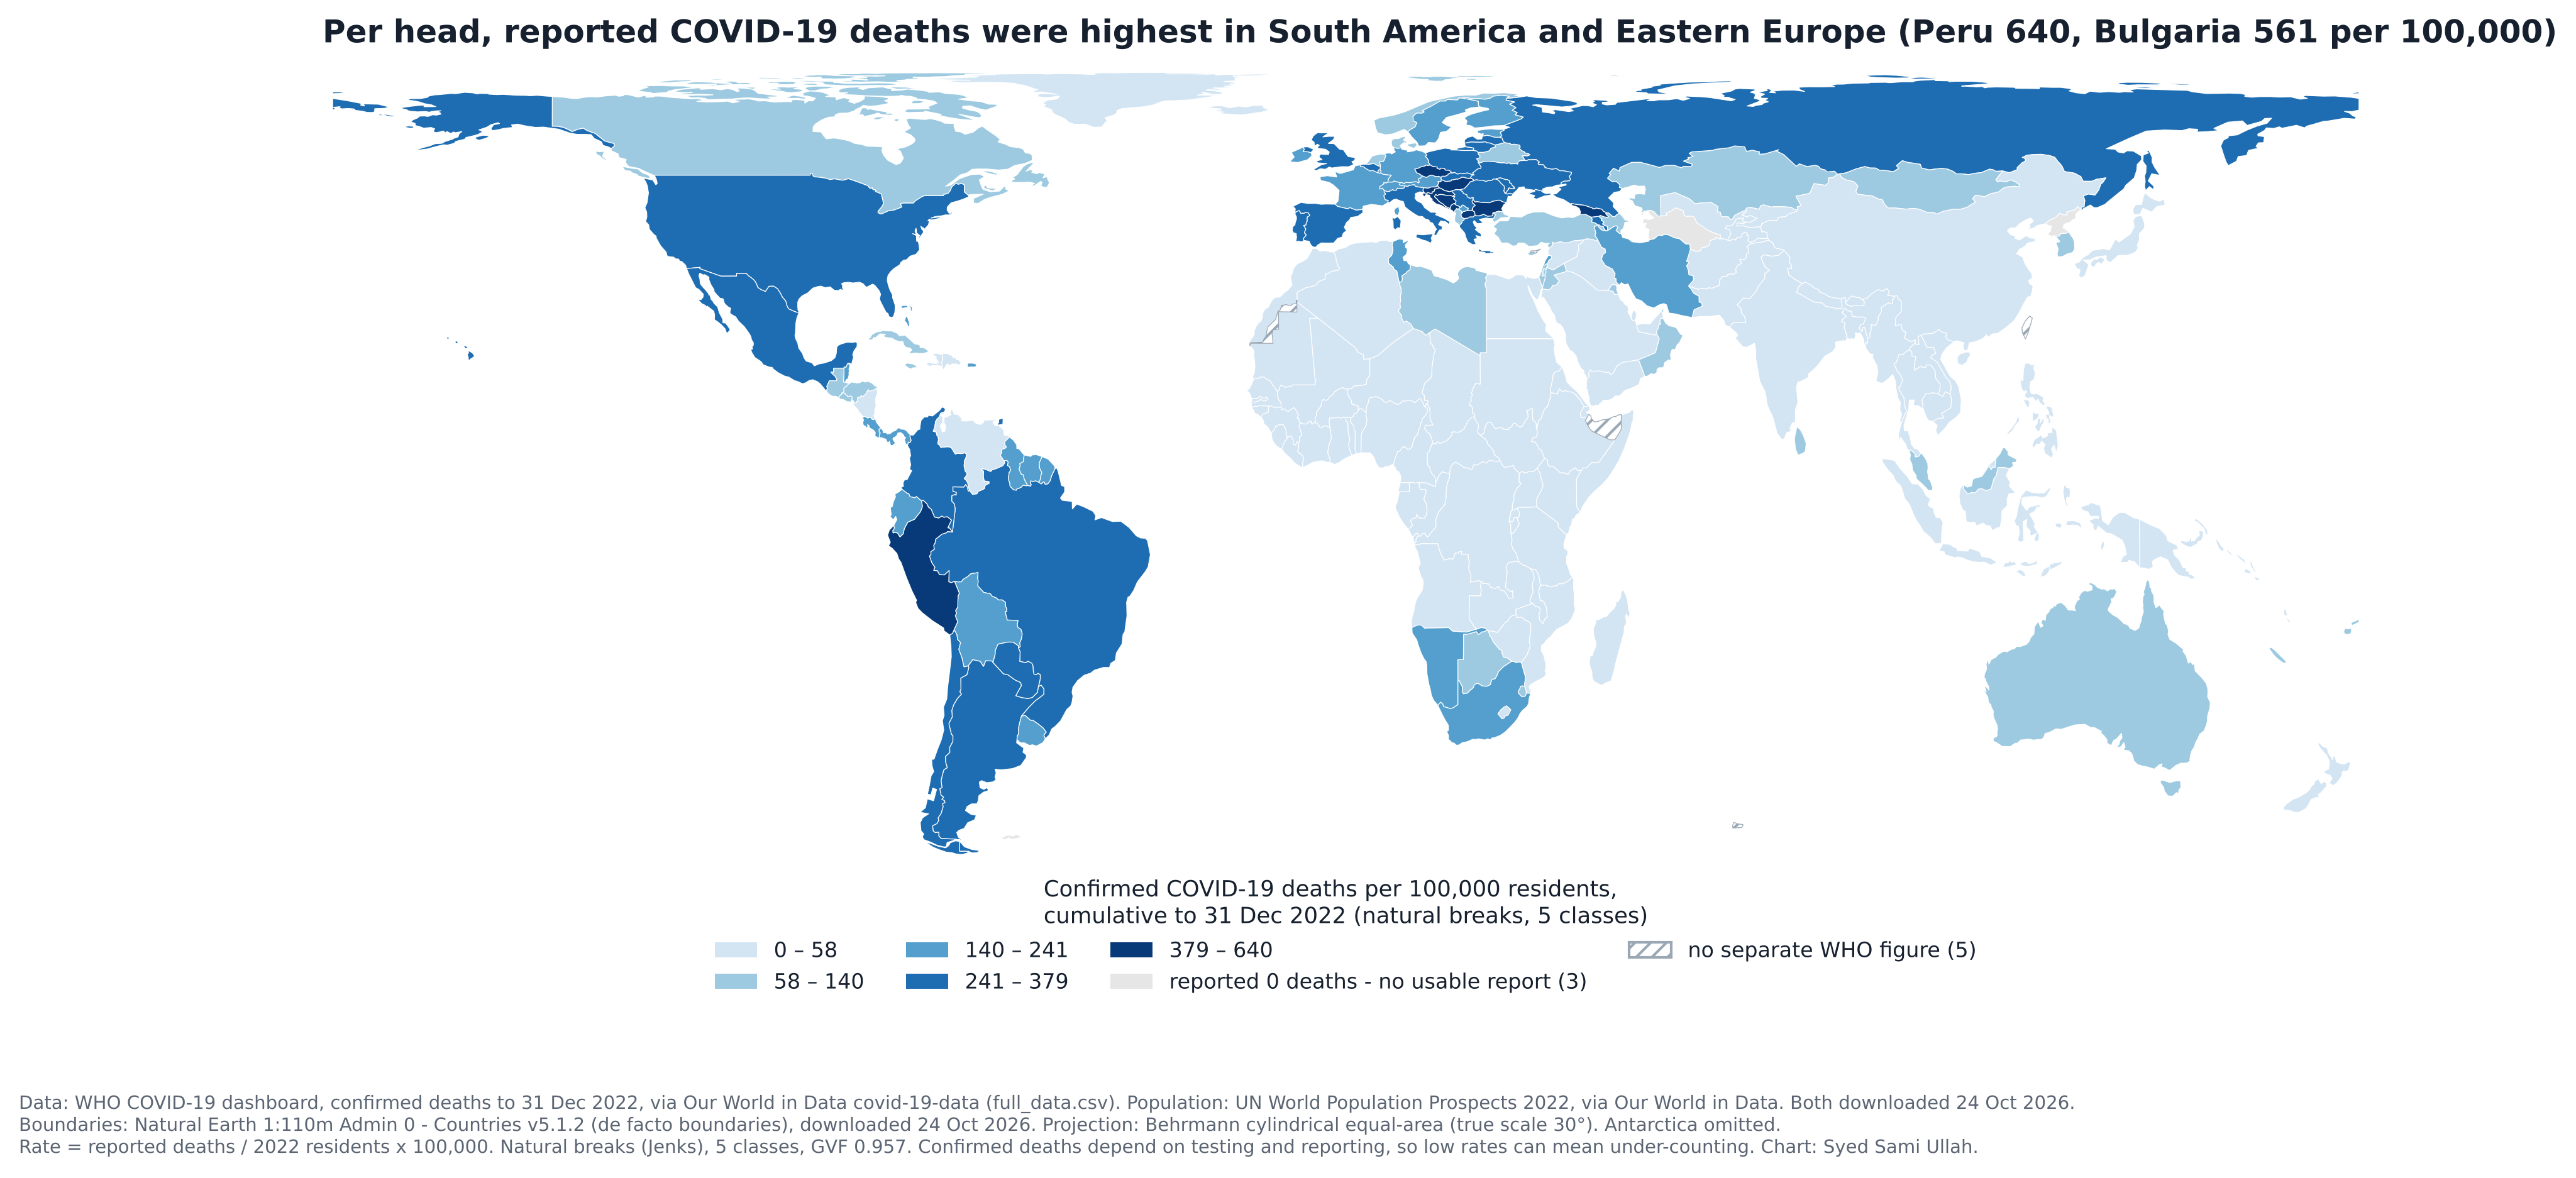

The script that drew this image:
# %% [markdown]
# # Week 5 - Part F (bonus): a normalized map on real data
#
# **COVID-19 deaths per 100,000 people, cumulative to 31 December 2022, by country.** A real count (confirmed deaths reported to WHO) divided by a real denominator (UN 2022 population), on real boundaries (Natural Earth), five classes, an equal-area projection and a full caption.
#
# Sources, all downloaded **24 October 2026** (`get_data.py` re-creates both files):
# - **Deaths:** WHO COVID-19 dashboard counts, as republished by Our World in Data, `covid-19-data/public/data/cases_deaths/full_data.csv`, column `total_deaths` on 2022-12-31.
# - **Population:** UN World Population Prospects 2022, as packaged by Our World in Data, `covid-19-data/scripts/input/un/population_latest.csv`.
# - **Boundaries:** Natural Earth 1:110m Admin 0 - Countries, **release v5.1.2** (`natural-earth-vector` repository). Natural Earth draws *de facto* boundaries. Kashmir, for example, is split along the Line of Control, which matches neither Pakistan's nor India's official maps. At this scale that's a political choice made by the boundary file, and I'm stating it rather than hiding it (slide 48).

# %%
import sys
import json
from pathlib import Path

import numpy as np
import pandas as pd
import matplotlib.pyplot as plt
from matplotlib.patches import Patch, Polygon as MplPolygon
from matplotlib.collections import PatchCollection

try:
    HERE = Path(__file__).resolve().parent
    IN_NOTEBOOK = False
except NameError:
    HERE = Path.cwd()
    IN_NOTEBOOK = True
sys.path.insert(0, str(HERE.parent))           # geolib.py / vizlib.py live in week5/


def show():
    if IN_NOTEBOOK:
        plt.show()
    else:
        plt.close("all")


import geolib as gl
from vizlib import PALETTE, save_fig, style_defaults

style_defaults()
INK, SOFT, GREY = PALETTE["ink"], PALETTE["ink_soft"], PALETTE["muted"]
DATA = HERE / "data"
LAT_TS = 30.0                                 # Behrmann: cylindrical equal-area with true scale at 30°

# %% [markdown]
# ## Load, join, and count what doesn't join

# %%
df = pd.read_csv(DATA / "covid_deaths_2022.csv")
with open(DATA / "ne_110m_admin_0_countries_v5.1.2.geojson") as fh:
    ne = json.load(fh)["features"]


def ne_key(p):
    return p["ISO_A3_EH"] if p["ISO_A3_EH"] != "-99" else p["ADM0_A3"]


shapes = {}                                   # key -> (name, [rings])
for f in ne:
    p, geom = f["properties"], f["geometry"]
    polys = geom["coordinates"] if geom["type"] == "MultiPolygon" else [geom["coordinates"]]
    shapes[ne_key(p)] = (p["NAME"], [poly[0] for poly in polys])
print(f"{len(df)} countries/territories with deaths + population; {len(shapes)} Natural Earth polygons")

dropped = ["ATA"]                              # Antarctica: no population, and it would fill a fifth of an equal-area map
geo_keys = set(shapes) - set(dropped)
no_poly = df[~df.iso3.isin(geo_keys)]
no_data = sorted(shapes[k][0] for k in geo_keys - set(df.iso3))
print(f"rows with no polygon at 1:110m: {len(no_poly)} (small islands and territories, {no_poly.population.sum() / 1e6:.1f} M people), e.g. {no_poly.location.head(6).tolist()}")
print(f"polygons with no row: {len(no_data)} -> {no_data}")

# %% [markdown]
# ## Normalize, and say what is excluded

# %%
df["rate"] = df.deaths_to_2022_12_31 / df.population * 1e5
zero = df[(df.deaths_to_2022_12_31 == 0) & df.iso3.isin(geo_keys)]
print(f"countries reporting ZERO deaths across 2020-2022: {zero.location.tolist()}  (population {zero.population.sum() / 1e6:.1f} M)")
mapped = df[df.iso3.isin(geo_keys) & (df.deaths_to_2022_12_31 > 0)].copy()
print(f"mapped: {len(mapped)} countries, {mapped.population.sum() / 1e9:.2f} bn people, {mapped.deaths_to_2022_12_31.sum() / 1e6:.2f} M reported deaths")

for sch in ["equal", "quantile", "natural"]:
    e = gl.breaks(mapped.rate, sch, 5)
    print(f"{sch:>9s}: breaks {[round(float(x)) for x in e]}  GVF {gl.gvf(mapped.rate, e):.3f}  counts {np.bincount(gl.class_of(mapped.rate, e), minlength=5).tolist()}")
EDGES = gl.breaks(mapped.rate, "natural", 5)
GVF = gl.gvf(mapped.rate, EDGES)

by_count = mapped.nlargest(5, "deaths_to_2022_12_31")
by_rate = mapped.nlargest(5, "rate")
print("\ntop 5 by COUNT:", [(r.location, f"{r.deaths_to_2022_12_31:,}", f"{r.rate:.0f}/100k") for r in by_count.itertuples()])
print("top 5 by RATE: ", [(r.location, f"{r.deaths_to_2022_12_31:,}", f"{r.rate:.0f}/100k") for r in by_rate.itertuples()])
print(f"r(deaths, population) across mapped countries: {mapped.deaths_to_2022_12_31.corr(mapped.population):+.2f}")
print(f"overlap of the two top-5 lists: {len(set(by_count.iso3) & set(by_rate.iso3))}")
pak = mapped.set_index("iso3").loc["PAK"]
pak_rank = int(mapped.rate.rank(ascending=False)[mapped.iso3 == "PAK"].iloc[0])
print(f"Pakistan: {pak.deaths_to_2022_12_31:,} deaths, {pak.rate:.1f} per 100k (rank {pak_rank} of {len(mapped)}, class {int(gl.class_of([pak.rate], gl.breaks(mapped.rate, 'natural', 5))[0]) + 1} of 5)")

# %% [markdown]
# **Exclusions, with rule and count.**
# - **Antarctica** dropped (no population). It would otherwise be the largest single patch on an equal-area map.
# - **Rule: a country that reported zero deaths across all of 2020-2022 is shown as "no usable report", not as the lowest class.** A zero there means no reporting, not no deaths. Count and names printed above.
# - **No data**: territories Natural Earth draws separately but WHO does not report separately (printed above), drawn hatched.
# - **Too small to draw at 1:110m**: the small islands and territories printed above. They're in the data but have no polygon at this scale.
#
# **Scheme: natural breaks (Jenks), 5 classes.** It has the highest goodness of variance fit of the three schemes (printed above). The rates are skewed, from near 0 to 640 per 100,000, so equal interval would dump most countries into the bottom class. Quantile would draw equal-sized groups through a long tail.
#
# **Projection: Behrmann (cylindrical equal-area, true scale at 30°)**, from `geolib.equal_area_xy`. Colour over area makes area the encoding, so every country's ink has to be proportional to its land. On Web Mercator, Russia and Canada would be inflated many times over.

# %%
def project(ring):
    x, y = gl.equal_area_xy([p[0] for p in ring], [p[1] for p in ring], lat_ts=LAT_TS)
    return np.column_stack([x, y])


rate_of = dict(zip(mapped.iso3, mapped.rate))
cm = plt.get_cmap(PALETTE["sequential"])
shades = [cm(0.18 + 0.78 * c / 4) for c in range(5)]
zero_keys = set(zero.iso3)

fig, ax = plt.subplots(figsize=(14, 6.3))
fills, hatched, unrep = [], [], []
for key, (name, rings) in shapes.items():
    if key in dropped:
        continue
    for ring in rings:
        patch = MplPolygon(project(ring), closed=True)
        if key in rate_of:
            fills.append((patch, shades[int(gl.class_of([rate_of[key]], EDGES)[0])]))
        elif key in zero_keys:
            unrep.append(patch)
        else:
            hatched.append(patch)
ax.add_collection(PatchCollection([p for p, _ in fills], facecolors=[c for _, c in fills], edgecolors="white", linewidths=0.3))
ax.add_collection(PatchCollection(unrep, facecolors="#E6E6E6", edgecolors="white", linewidths=0.3))
ax.add_collection(PatchCollection(hatched, facecolors="white", edgecolors=GREY, hatch="////", linewidths=0.3))
ax.autoscale_view()
ax.set_aspect("equal")
ax.set_axis_off()
ax.margins(0.005)

labels = [f"{EDGES[c]:,.0f} – {EDGES[c + 1]:,.0f}" for c in range(5)]
handles = [Patch(facecolor=shades[c], label=labels[c]) for c in range(5)]
handles += [Patch(facecolor="#E6E6E6", label=f"reported 0 deaths - no usable report ({len(zero_keys)})"),
            Patch(facecolor="white", edgecolor=GREY, hatch="////", label=f"no separate WHO figure ({len(no_data)})")]
ax.legend(handles=handles, title="Confirmed COVID-19 deaths per 100,000 residents,\ncumulative to 31 Dec 2022 (natural breaks, 5 classes)",
          loc="upper center", bbox_to_anchor=(0.5, 0.0), ncol=4, fontsize=8, title_fontsize=8.5, frameon=False)
top_txt = ", ".join(f"{r.location} {r.rate:.0f}" for r in by_rate.head(2).itertuples())
ax.set_title(f"Per head, reported COVID-19 deaths were highest in South America and Eastern Europe ({top_txt} per 100,000)",
             fontsize=12)
note = ("Data: WHO COVID-19 dashboard, confirmed deaths to 31 Dec 2022, via Our World in Data covid-19-data (full_data.csv). Population: UN World Population Prospects 2022, via Our World in Data. "
        "Both downloaded 24 Oct 2026.\n"
        "Boundaries: Natural Earth 1:110m Admin 0 - Countries v5.1.2 (de facto boundaries), downloaded 24 Oct 2026. Projection: Behrmann cylindrical equal-area (true scale 30°). Antarctica omitted.\n"
        f"Rate = reported deaths / 2022 residents x 100,000. Natural breaks (Jenks), 5 classes, GVF {GVF:.3f}. Confirmed deaths depend on testing and reporting, so low rates can mean under-counting. "
        "Chart: Syed Sami Ullah.")
save_fig(fig, HERE / "partF_map.png", note=note)
show()

# %% [markdown]
# **What this chart shows.** Per resident, the darkest countries are in South America (Peru by a long way) and Eastern Europe, with the US and much of Western Europe one class below. Most of Africa and South and East Asia are in the lightest class. That partly reflects real differences (age structure) and partly reporting: confirmed deaths need a test and a death certificate. Pakistan sits in the bottom class (printed above).
#
# **What the raw-count version would have shown:** the five countries with the most reported deaths (the US, Brazil, India, Russia, Mexico) would have been darkest, because they're among the most populous. India's 530,693 deaths are only 37 per 100,000, but on a count map it would look like one of the worst-hit countries in the world, while on a five-class natural-breaks count map Peru, the worst per head, would sit in the second-lightest class and Bulgaria (561 per 100,000) in the lightest.
